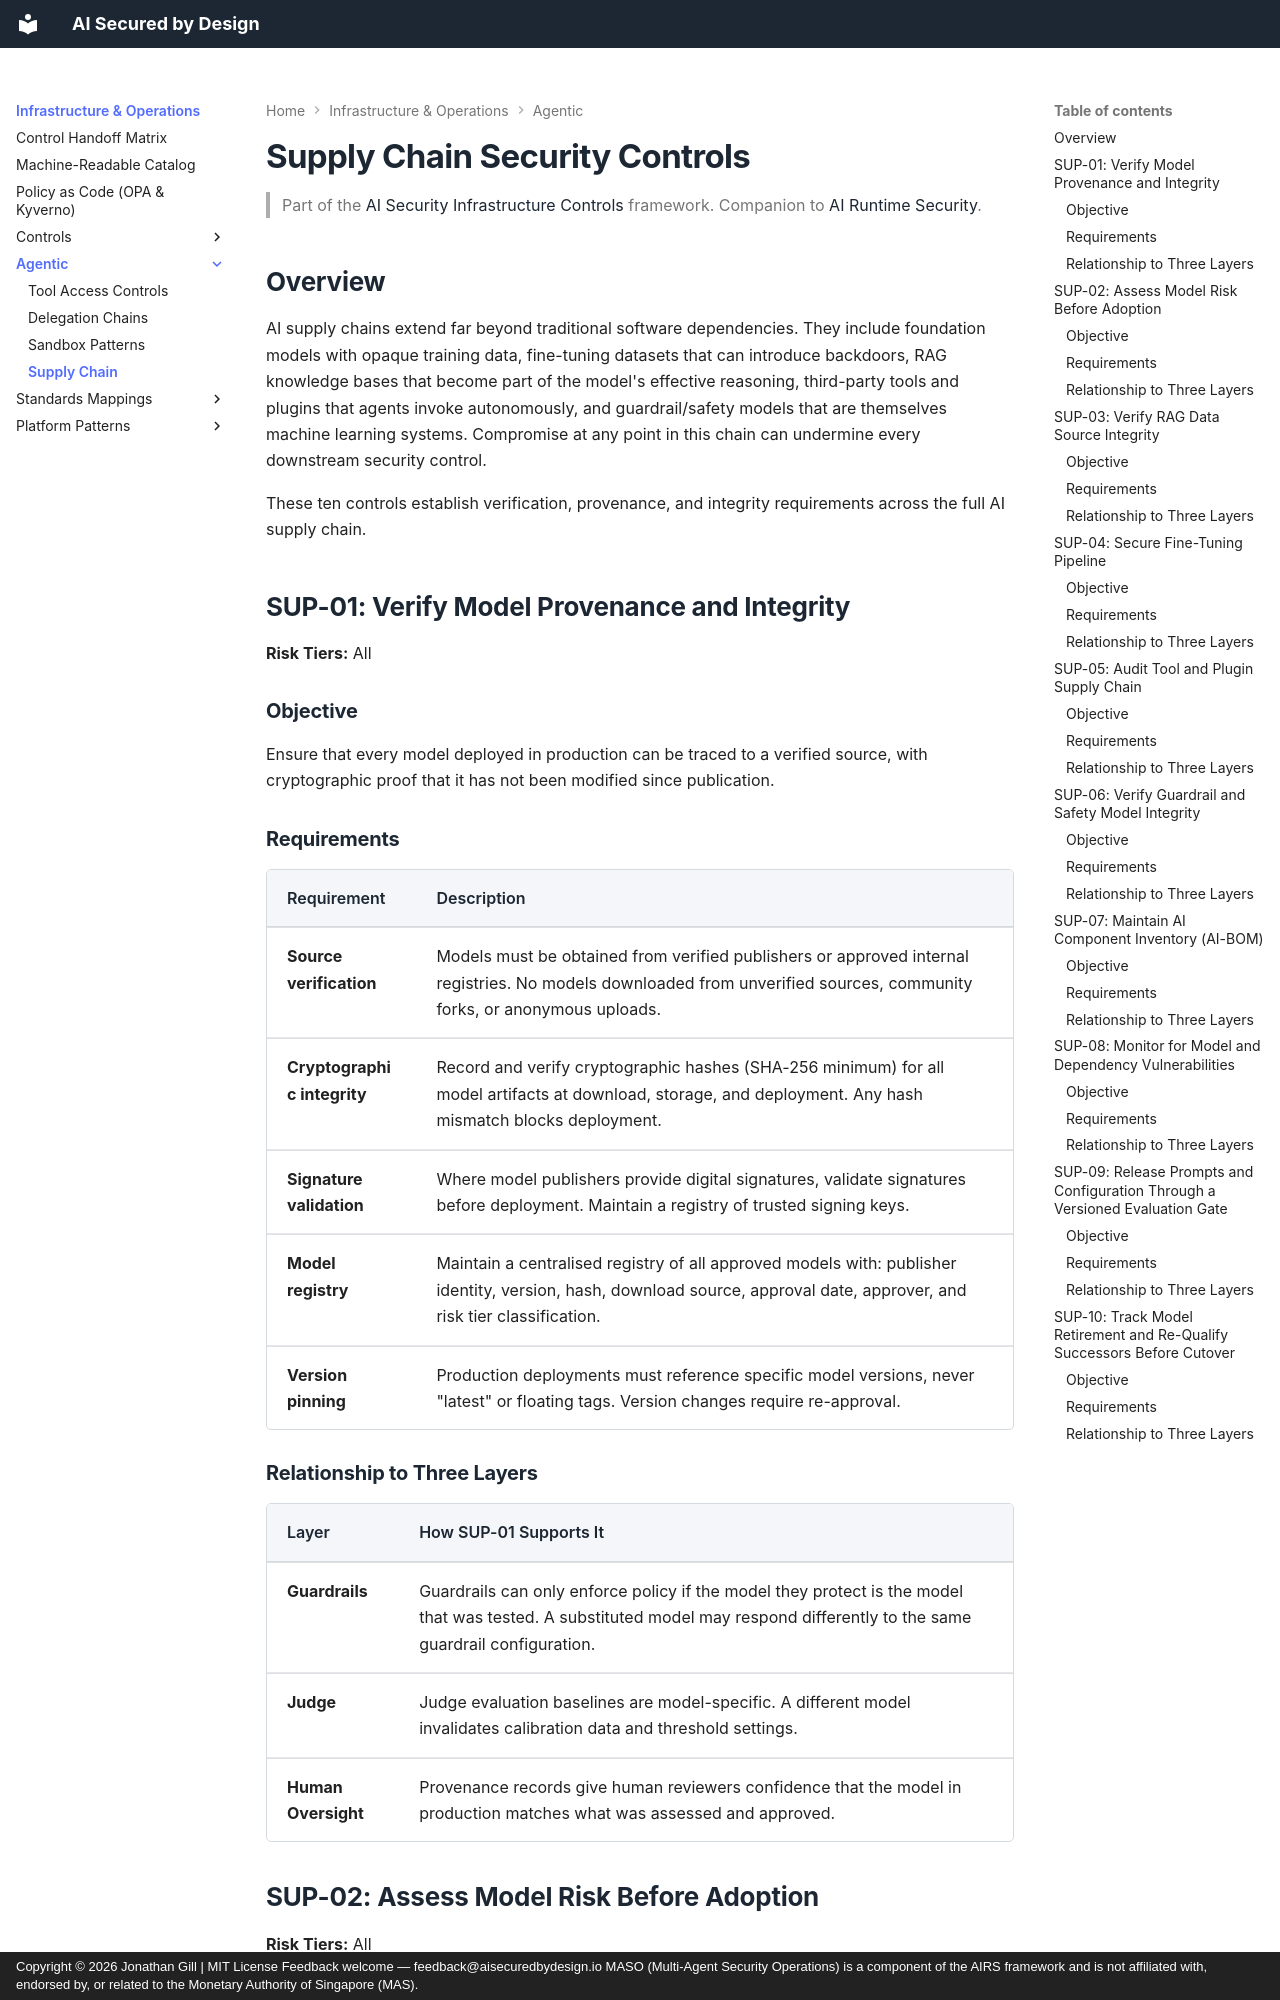

repository: JonathanCGill/aisecuredbydesign.io · page: infrastructure/agentic/supply-chain/index.html · generator: mkdocs · copyright: Copyright © 2026 Jonathan Gill | MIT License Feedback welcome — feedback@aisecuredbydesign.io MASO (Multi-Agent Security Operations) is a component of the AIRS framework and is not affiliated with, endorsed by, or related to the Monetary Authority of Singapore (MAS).

---
description: "Supply chain security controls for AI systems, covering model provenance, dependency verification, plugin integrity, and guardrail model trust."
---

# Supply Chain Security Controls

> Part of the [AI Security Infrastructure Controls](../README.md) framework.
> Companion to [AI Runtime Security](https://airuntimesecurity.io/).

## Overview

AI supply chains extend far beyond traditional software dependencies. They include foundation models with opaque training data, fine-tuning datasets that can introduce backdoors, RAG knowledge bases that become part of the model's effective reasoning, third-party tools and plugins that agents invoke autonomously, and guardrail/safety models that are themselves machine learning systems. Compromise at any point in this chain can undermine every downstream security control.

These ten controls establish verification, provenance, and integrity requirements across the full AI supply chain.

## SUP-01: Verify Model Provenance and Integrity

**Risk Tiers:** All

### Objective

Ensure that every model deployed in production can be traced to a verified source, with cryptographic proof that it has not been modified since publication.

### Requirements

| Requirement | Description |
|-------------|-------------|
| **Source verification** | Models must be obtained from verified publishers or approved internal registries. No models downloaded from unverified sources, community forks, or anonymous uploads. |
| **Cryptographic integrity** | Record and verify cryptographic hashes (SHA-256 minimum) for all model artifacts at download, storage, and deployment. Any hash mismatch blocks deployment. |
| **Signature validation** | Where model publishers provide digital signatures, validate signatures before deployment. Maintain a registry of trusted signing keys. |
| **Model registry** | Maintain a centralised registry of all approved models with: publisher identity, version, hash, download source, approval date, approver, and risk tier classification. |
| **Version pinning** | Production deployments must reference specific model versions, never "latest" or floating tags. Version changes require re-approval. |

### Relationship to Three Layers

| Layer | How SUP-01 Supports It |
|-------|----------------------|
| **Guardrails** | Guardrails can only enforce policy if the model they protect is the model that was tested. A substituted model may respond differently to the same guardrail configuration. |
| **Judge** | Judge evaluation baselines are model-specific. A different model invalidates calibration data and threshold settings. |
| **Human Oversight** | Provenance records give human reviewers confidence that the model in production matches what was assessed and approved. |

## SUP-02: Assess Model Risk Before Adoption

**Risk Tiers:** All
